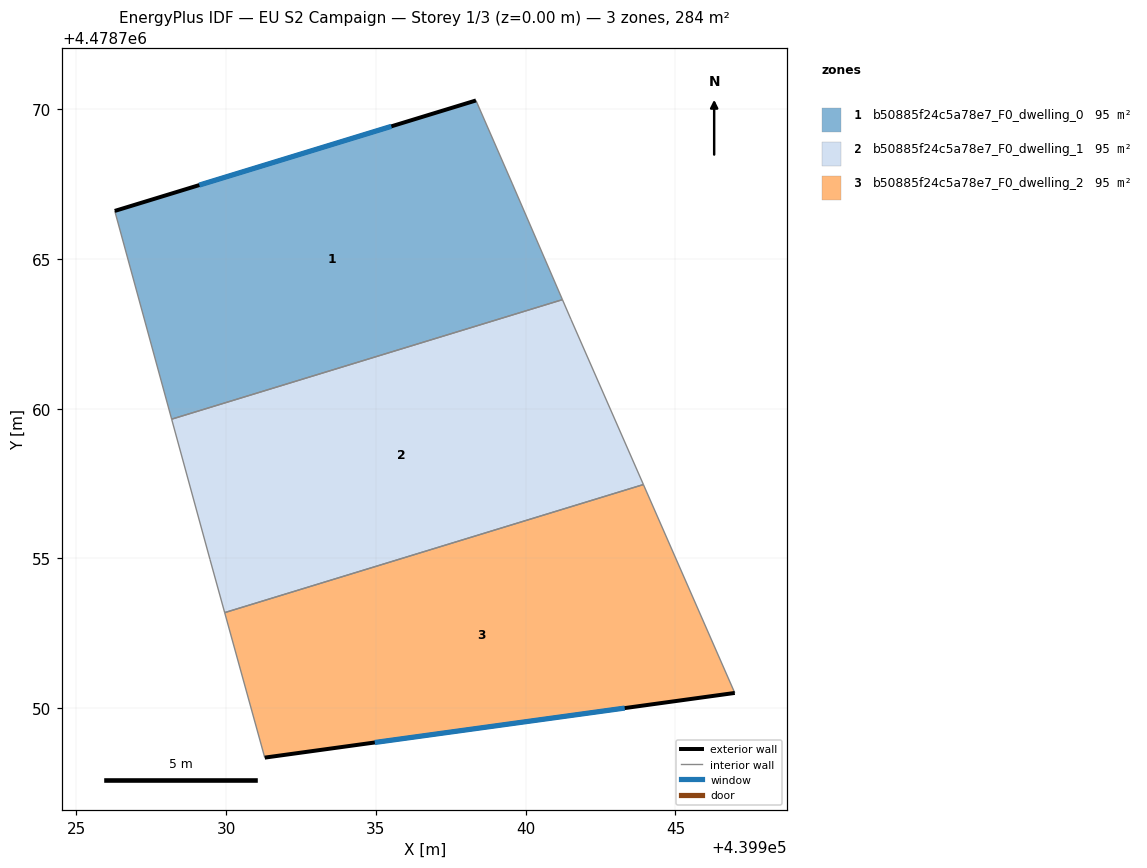
=== STOREY PLAN SPEC (per zone: floor XY polygon, exterior-wall plan segments, windows/doors) ===
zone 1: b50885f24c5a78e7_F0_dwelling_0  (94.6 m²)
  floor: (439938.34, 4478770.29) (439939.55, 4478767.53) (439941.23, 4478763.64) (439928.18, 4478759.65) (439926.28, 4478766.60)
  exterior wall: (439938.34, 4478770.29) – (439926.28, 4478766.60)  [12.6 m]
    window: (439935.52, 4478769.43) – (439929.10, 4478767.47)  [10.7 m²]
  interior walls: 4
zone 2: b50885f24c5a78e7_F0_dwelling_1  (94.6 m²)
  floor: (439941.51, 4478762.98) (439943.93, 4478757.47) (439929.95, 4478753.19) (439929.46, 4478754.97) (439928.18, 4478759.65) (439941.23, 4478763.64)
  interior walls: 6
zone 3: b50885f24c5a78e7_F0_dwelling_2  (94.6 m²)
  floor: (439943.93, 4478757.47) (439946.98, 4478750.51) (439931.29, 4478748.35) (439929.95, 4478753.19)
  exterior wall: (439931.29, 4478748.35) – (439946.98, 4478750.51)  [15.8 m]
    window: (439934.96, 4478748.85) – (439943.31, 4478750.00)  [13.4 m²]
  interior walls: 3

=== DERIVED (storey summary) ===
Building: EU S2 Campaign
Storey: 1 of 3  (floor level z = 0.00 m)
Storey gross floor area: 283.9 m²
Zones on this storey: 3
  - b50885f24c5a78e7_F0_dwelling_0: floor 94.6 m²; exterior wall 12.6 m (37.8 m²); 1 window(s) 10.7 m²; WWR 28.3%
  - b50885f24c5a78e7_F0_dwelling_1: floor 94.6 m²
  - b50885f24c5a78e7_F0_dwelling_2: floor 94.6 m²; exterior wall 15.8 m (47.5 m²); 1 window(s) 13.4 m²; WWR 28.3%
Zone adjacency (shared interzone walls):
  - b50885f24c5a78e7_F0_dwelling_0 ↔ b50885f24c5a78e7_F0_dwelling_1
  - b50885f24c5a78e7_F0_dwelling_1 ↔ b50885f24c5a78e7_F0_dwelling_2